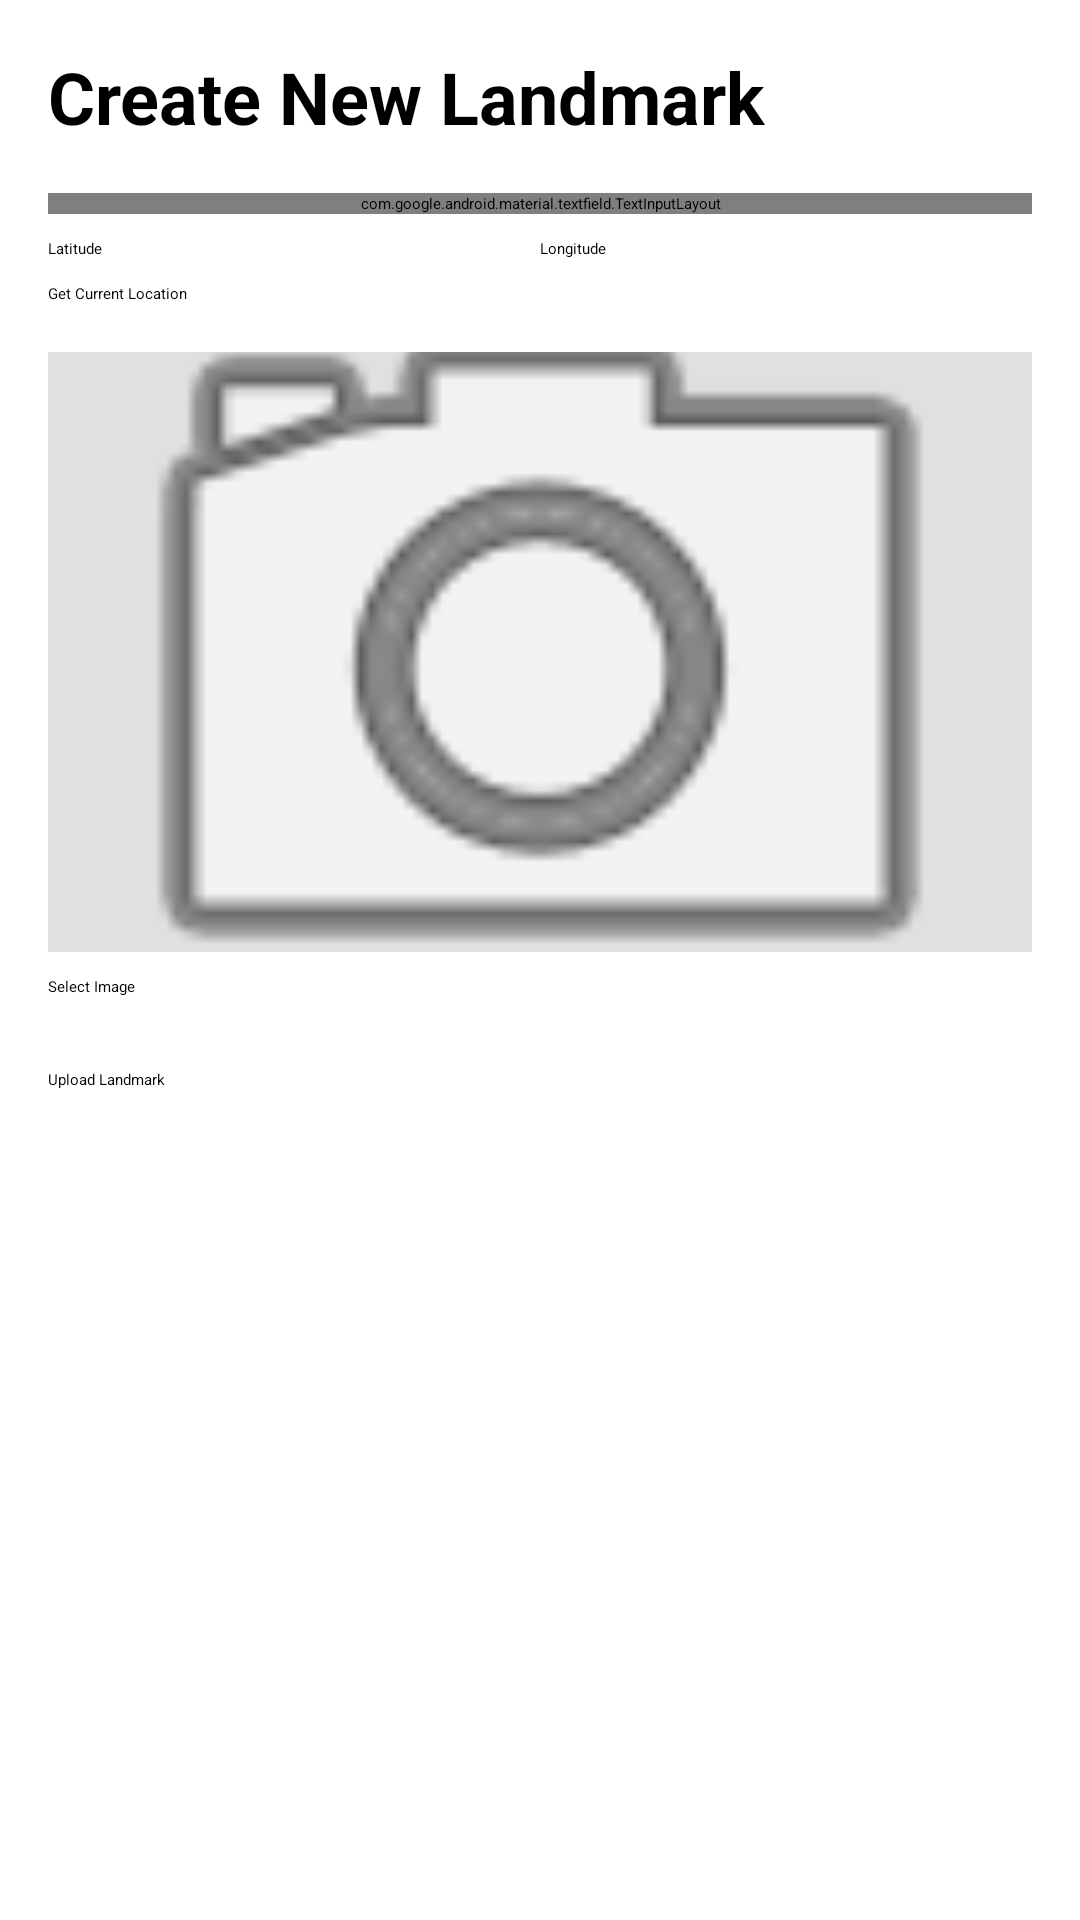

Write the Android layout XML for this screen, with the resource values it uses.
<!-- AndroidManifest.xml: application theme Theme._22299319_midterm_submission -->
<!-- res/layout/fragment_form.xml -->
<?xml version="1.0" encoding="utf-8"?>
<ScrollView xmlns:android="http://schemas.android.com/apk/res/android"
    android:layout_width="match_parent"
    android:layout_height="match_parent"
    android:padding="16dp">

    <LinearLayout
        android:layout_width="match_parent"
        android:layout_height="wrap_content"
        android:orientation="vertical">

        <TextView
            android:layout_width="wrap_content"
            android:layout_height="wrap_content"
            android:text="Create New Landmark"
            android:textSize="24sp"
            android:textStyle="bold"
            android:layout_marginBottom="16dp"/>

        <com.google.android.material.textfield.TextInputLayout
            android:layout_width="match_parent"
            android:layout_height="wrap_content"
            android:hint="Title">
            <com.google.android.material.textfield.TextInputEditText
                android:id="@+id/etTitle"
                android:layout_width="match_parent"
                android:layout_height="wrap_content"/>
        </com.google.android.material.textfield.TextInputLayout>

        <LinearLayout
            android:layout_width="match_parent"
            android:layout_height="wrap_content"
            android:orientation="horizontal"
            android:layout_marginTop="8dp">

            <EditText
                android:id="@+id/etLat"
                android:layout_width="0dp"
                android:layout_height="wrap_content"
                android:layout_weight="1"
                android:hint="Latitude"
                android:inputType="numberDecimal|numberSigned"/>

            <EditText
                android:id="@+id/etLon"
                android:layout_width="0dp"
                android:layout_height="wrap_content"
                android:layout_weight="1"
                android:hint="Longitude"
                android:inputType="numberDecimal|numberSigned"/>
        </LinearLayout>

        <Button
            android:id="@+id/btnGetLocation"
            android:layout_width="match_parent"
            android:layout_height="wrap_content"
            android:text="Get Current Location"
            android:layout_marginTop="8dp"/>

        <ImageView
            android:id="@+id/ivPreview"
            android:layout_width="match_parent"
            android:layout_height="200dp"
            android:layout_marginTop="16dp"
            android:background="#E0E0E0"
            android:scaleType="centerCrop"
            android:src="@android:drawable/ic_menu_camera"/>

        <Button
            android:id="@+id/btnSelectImage"
            android:layout_width="match_parent"
            android:layout_height="wrap_content"
            android:text="Select Image"
            android:layout_marginTop="8dp"/>

        <Button
            android:id="@+id/btnSubmit"
            android:layout_width="match_parent"
            android:layout_height="wrap_content"
            android:text="Upload Landmark"
            android:layout_marginTop="24dp"
            android:backgroundTint="@android:color/holo_blue_dark"/>

        <ProgressBar
            android:id="@+id/progressBarForm"
            android:layout_width="wrap_content"
            android:layout_height="wrap_content"
            android:layout_gravity="center"
            android:visibility="gone"
            android:layout_marginTop="16dp"/>

    </LinearLayout>
</ScrollView>
<!-- resources referenced by this layout -->
<resources>

</resources>
